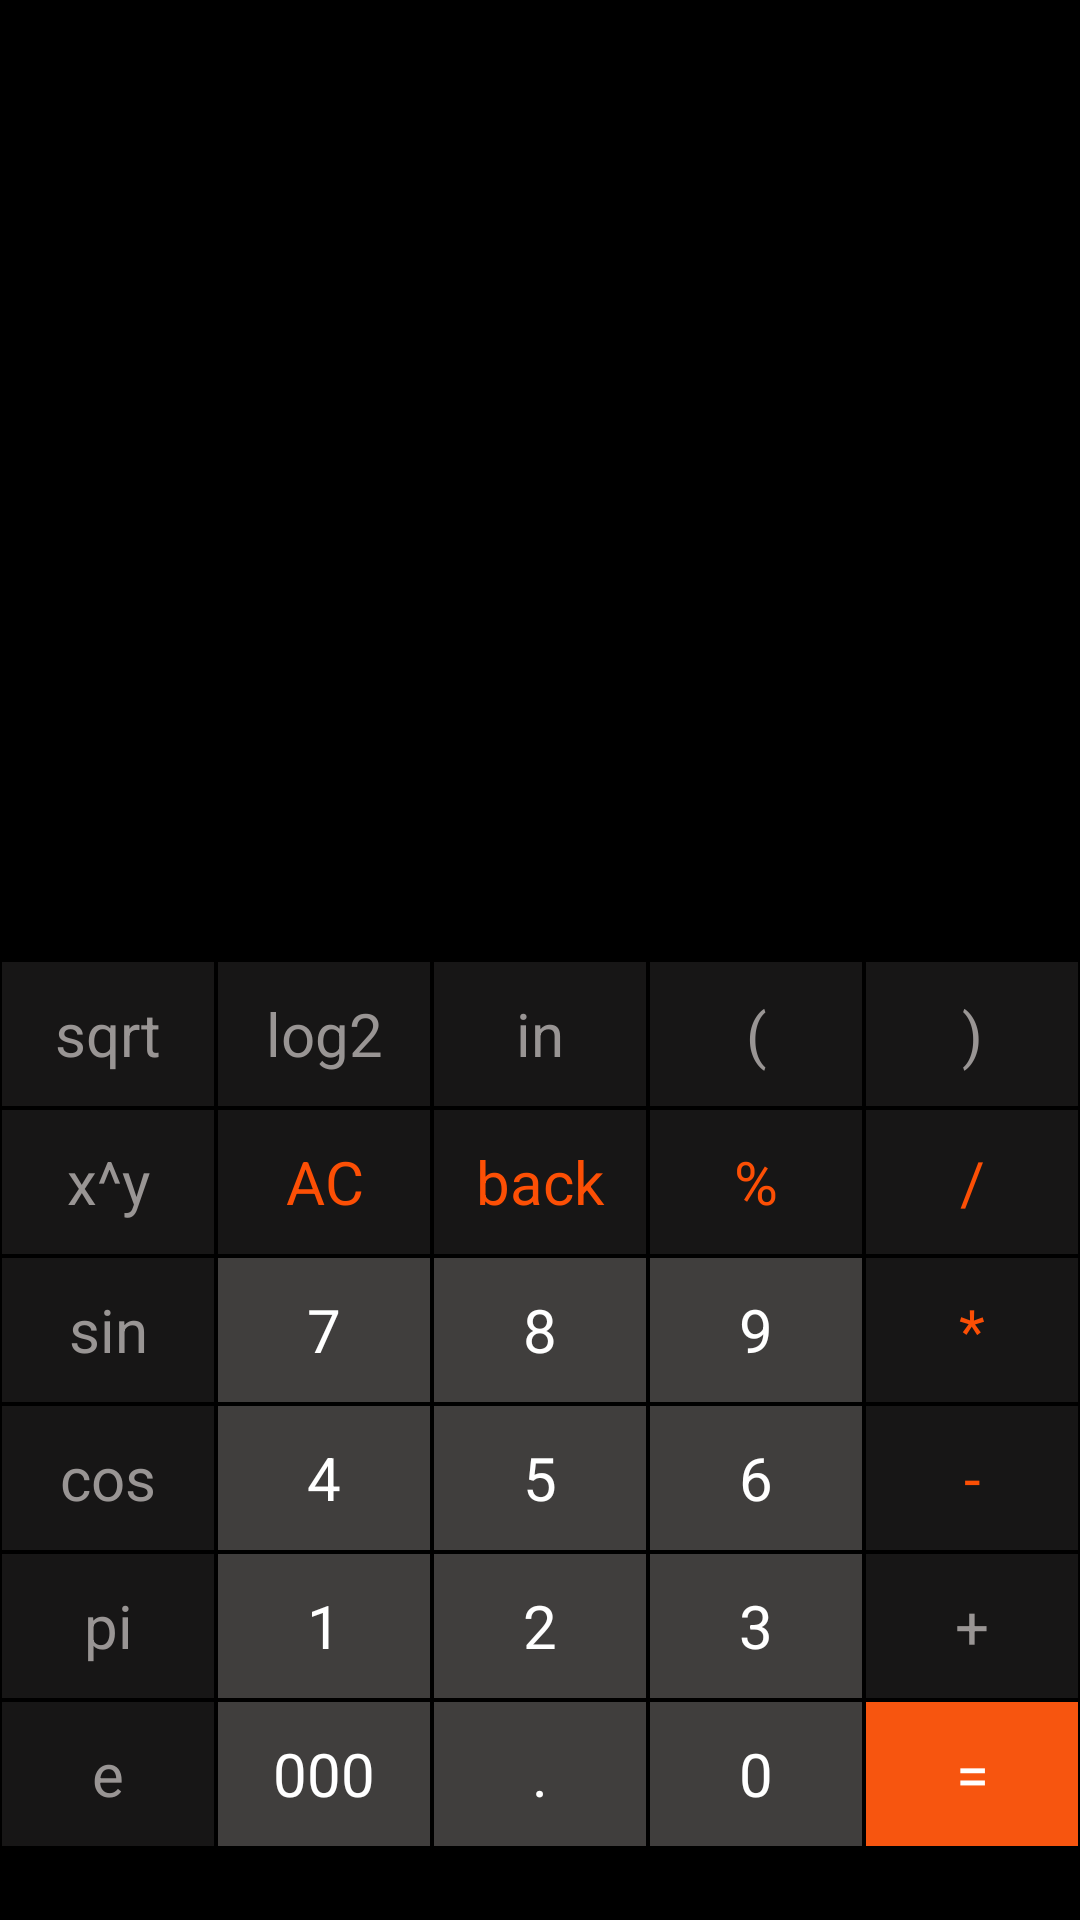

Produce the Android XML layout that renders to this screen, including the resource entries it uses.
<!-- AndroidManifest.xml: application theme Theme.Devatnacatoyu -->
<!-- res/layout/fragment_calculator.xml -->
<?xml version="1.0" encoding="utf-8"?>
<LinearLayout
    xmlns:android="http://schemas.android.com/apk/res/android"
    xmlns:app="http://schemas.android.com/apk/res-auto"
    xmlns:tools="http://schemas.android.com/tools"
    android:id="@+id/main"
    android:layout_width="match_parent"
    android:layout_height="match_parent"
    android:background="@color/black"
    android:orientation="vertical"
    android:paddingVertical="24dp">

    <LinearLayout
        android:layout_width="match_parent"
        android:layout_height="match_parent"
        android:layout_weight="1"
        android:orientation="vertical">
        <TextView
            android:id="@+id/operation"
            android:layout_width="match_parent"
            android:layout_height="match_parent"
            android:layout_weight="1"
            android:textColor="@color/white"
            android:gravity="end"
            android:textSize="50sp"
            android:ellipsize="start"
            android:text=""
            android:singleLine="true"/>
        <TextView
            android:id="@+id/result"
            android:layout_width="match_parent"
            android:layout_height="match_parent"
            android:layout_weight="1"
            android:textColor="@color/white"
            android:gravity="end"
            android:textSize="30sp"
            android:ellipsize="start"
            android:text=""
            android:singleLine="true"/>
    </LinearLayout>

    <LinearLayout
        android:layout_width="match_parent"
        android:layout_height="match_parent"
        android:layout_weight="1"
        android:orientation="vertical">
        <LinearLayout
            android:layout_width="match_parent"
            android:layout_height="0dp"
            android:orientation="horizontal"
            android:layout_weight="1">

            <TextView
                android:id="@+id/b_sqrt"
                style="@style/Operations_Sci"
                android:text="sqrt" />
            <TextView

                android:id="@+id/b_log2"
                style="@style/Operations_Sci"
                android:text="log2" />
            <TextView

                android:id="@+id/b_in"
                style="@style/Operations_Sci"
                android:text="in" />

            <TextView
                android:id="@+id/b_leftb"
                style="@style/Operations_Sci"
                android:text="("/>

            <TextView
                android:id="@+id/b_rightb"
                style="@style/Operations_Sci"
                android:text=")" />

        </LinearLayout>

        <LinearLayout
            android:layout_width="match_parent"
            android:layout_height="0dp"
            android:orientation="horizontal"
            android:layout_weight="1">

            <TextView
                android:id="@+id/b_xy"
                style="@style/Operations_Sci"
                android:text="x^y" />

            <TextView
                android:id="@+id/b_AC"
                android:text="AC"
                style="@style/Operations"/>

            <TextView
                android:id="@+id/b_back"
                android:text="back"
                style="@style/Operations"/>

            <TextView
                android:id="@+id/b_percent"
                android:text="%"
                style="@style/Operations"/>

            <TextView
                android:id="@+id/b_delenie"
                android:text="/"
                style="@style/Operations"/>
        </LinearLayout>

        <LinearLayout
            android:layout_width="match_parent"
            android:layout_height="0dp"
            android:layout_weight="1"
            android:orientation="horizontal">


            <TextView
                android:id="@+id/b_sin"
                android:text="sin"
                style="@style/Operations_Sci"/>

            <TextView
                android:id="@+id/b_seven"
                android:text="7"
                style="@style/Numbers"/>

            <TextView
                android:id="@+id/b_eith"
                android:text="8"
                style="@style/Numbers"/>

            <TextView
                android:id="@+id/b_nine"
                android:text="9"
                style="@style/Numbers"/>

            <TextView
                android:id="@+id/b_umnoj"
                android:text="*"
                style="@style/Operations"/>
        </LinearLayout>

        <LinearLayout
            android:layout_width="match_parent"
            android:layout_height="0dp"
            android:layout_weight="1"
            android:orientation="horizontal">

            <TextView
                android:id="@+id/b_cos"
                android:text="cos"
                style="@style/Operations_Sci"/>

            <TextView
                android:id="@+id/b_for"
                android:text="4"
                style="@style/Numbers"/>

            <TextView
                android:id="@+id/b_five"
                android:text="5"
                style="@style/Numbers"/>

            <TextView
                android:id="@+id/b_six"
                android:text="6"
                style="@style/Numbers"/>

            <TextView
                android:id="@+id/b_minus"
                android:text="-"
                style="@style/Operations"/>
        </LinearLayout>

        <LinearLayout
            android:layout_width="match_parent"
            android:layout_height="0dp"
            android:layout_weight="1"
            android:orientation="horizontal">

            <TextView
                android:id="@+id/b_pi"
                android:text="pi"
                style="@style/Operations_Sci"/>

            <TextView
                android:id="@+id/b_one"
                android:text="1"
                style="@style/Numbers"/>

            <TextView
                android:id="@+id/b_two"
                android:text="2"
                style="@style/Numbers"/>

            <TextView
                android:id="@+id/b_three"
                android:text="3"
                style="@style/Numbers"/>

            <TextView
                android:id="@+id/b_plus"
                android:text="+"
                style="@style/Operations_Sci"/>
        </LinearLayout>

        <LinearLayout
            android:layout_width="match_parent"
            android:layout_height="0dp"
            android:layout_weight="1"
            android:orientation="horizontal">

            <TextView
                android:id="@+id/b_ee"
                android:text="e"
                style="@style/Operations_Sci"/>

            <TextView
                android:id="@+id/b_noool"
                android:text="000"
                style="@style/Numbers"/>

            <TextView
                android:id="@+id/b_tochka"
                android:text="."
                style="@style/Numbers"/>

            <TextView
                android:id="@+id/b_nol"
                android:text="0"
                style="@style/Numbers"/>

            <TextView
                android:id="@+id/b_ravno"
                android:text="="
                android:textColor="@color/white"
                android:background="@color/color_equal"
                style="@style/Operations"/>

        </LinearLayout>


    </LinearLayout>

</LinearLayout>
<!-- resources referenced by this layout -->
<resources>
  <color name="color_equal">#f7550f</color>
  <style name="Numbers">
          <item name="android:layout_width">0dp</item>
          <item name="android:layout_height">match_parent</item>
          <item name="android:layout_weight">1</item>
          <item name="android:background">#403e3d</item>
          <item name="android:textSize">20sp</item>
          <item name="android:textColor">#ffffff</item>
          <item name="android:gravity">center</item>
          <item name="android:layout_margin">0.5dp</item>
          </style>
  <style name="Operations">
          <item name="android:layout_width">0dp</item>
          <item name="android:layout_height">match_parent</item>
          <item name="android:layout_weight">1</item>
          <item name="android:background">#171616</item>
          <item name="android:textSize">20sp</item>
          <item name="android:textColor">#fc4f05</item>
          <item name="android:gravity">center</item>
          <item name="android:layout_margin">0.5dp</item>
      </style>
  <style name="Operations_Sci">
          <item name="android:layout_width">0dp</item>
          <item name="android:layout_height">match_parent</item>
          <item name="android:layout_weight">1</item>
          <item name="android:background">#171616</item>
          <item name="android:textSize">20sp</item>
          <item name="android:textColor">#999594</item>
          <item name="android:gravity">center</item>
          <item name="android:layout_margin">0.5dp</item>
          </style>
  <style name="Theme.Devatnacatoyu" parent="Base.Theme.Devatnacatoyu" />
  <style name="Base.Theme.Devatnacatoyu" parent="Theme.Material3.DayNight.NoActionBar">
          
          
      </style>
  <!-- not gathered from this repository: default colours our renderer supplied (Android Studio template values) -->
  <color name="black">#FF000000</color>
  <color name="white">#FFFFFFFF</color>
</resources>
